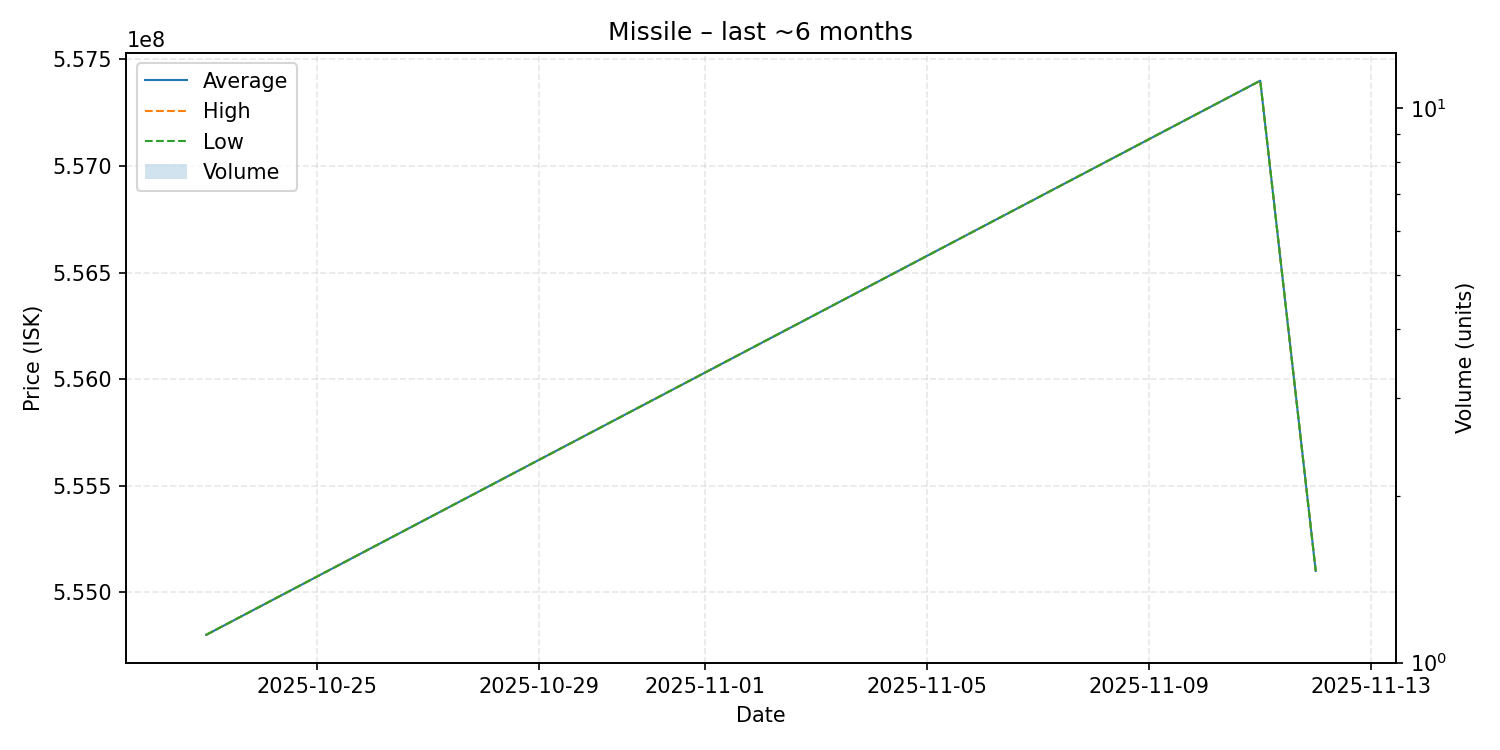

The data file committed next to this chart (first rows):
date, average, highest, lowest, order_count, volume
2025-10-23, 554800000, 554800000, 554800000, 1, 1
2025-11-11, 557400000, 557400000, 557400000, 1, 1
2025-11-12, 555100000, 555100000, 555100000, 1, 1
